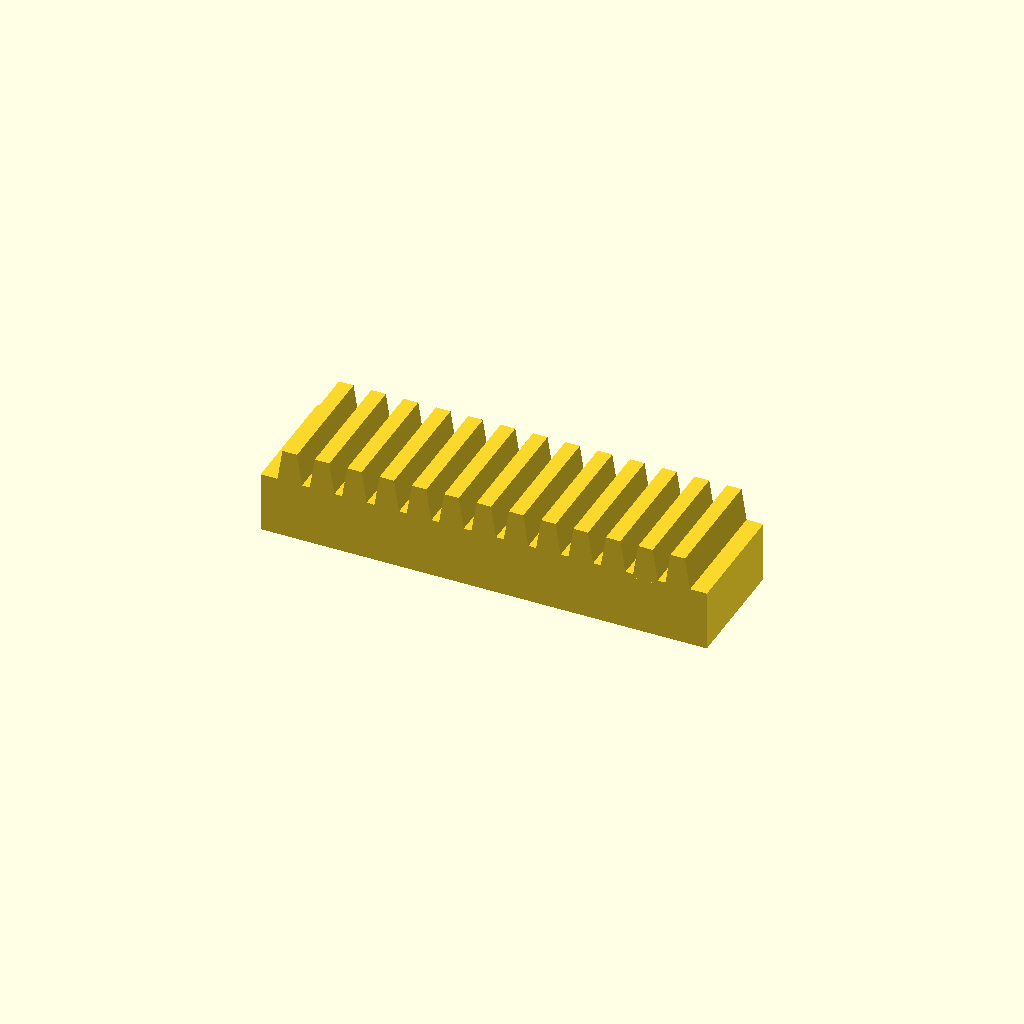
Cell 1 — every parameter at its default value.
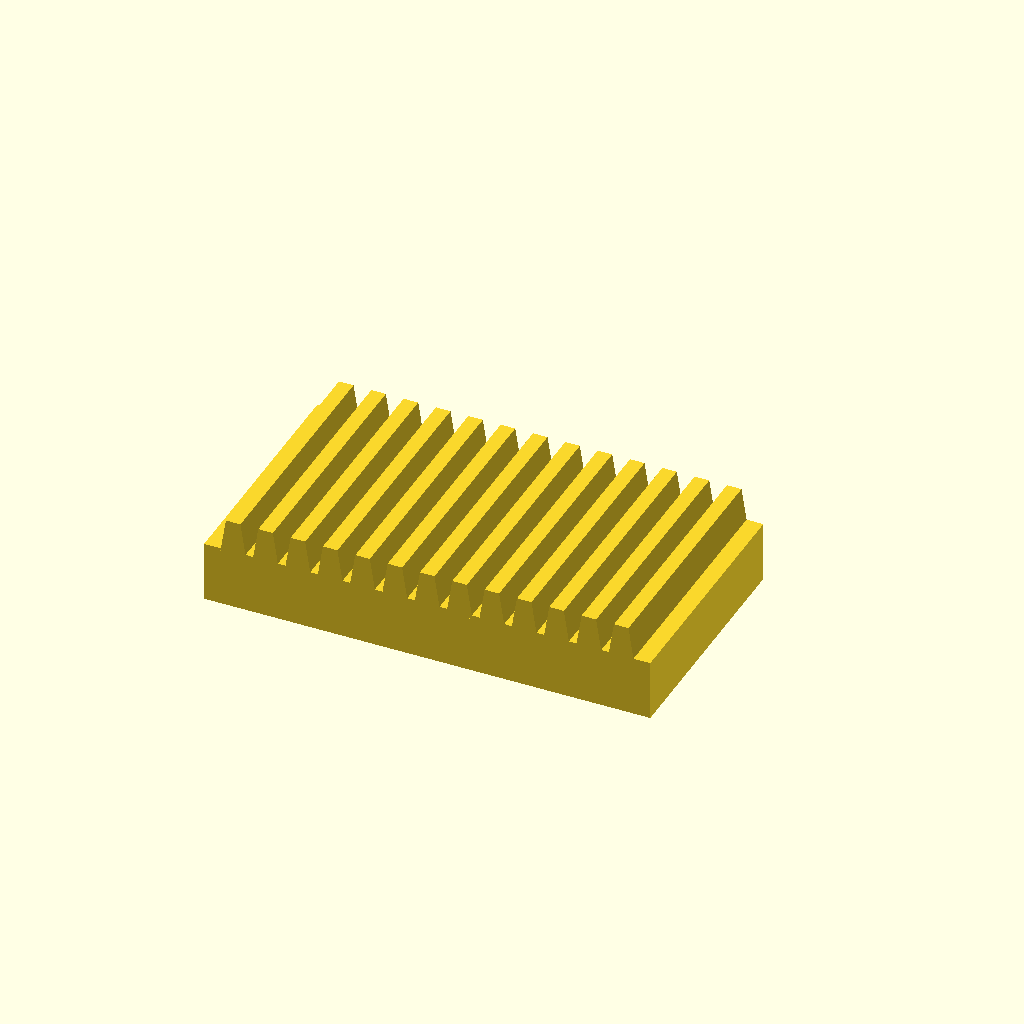
Cell 2: bar_w = 60 (everything else at default).
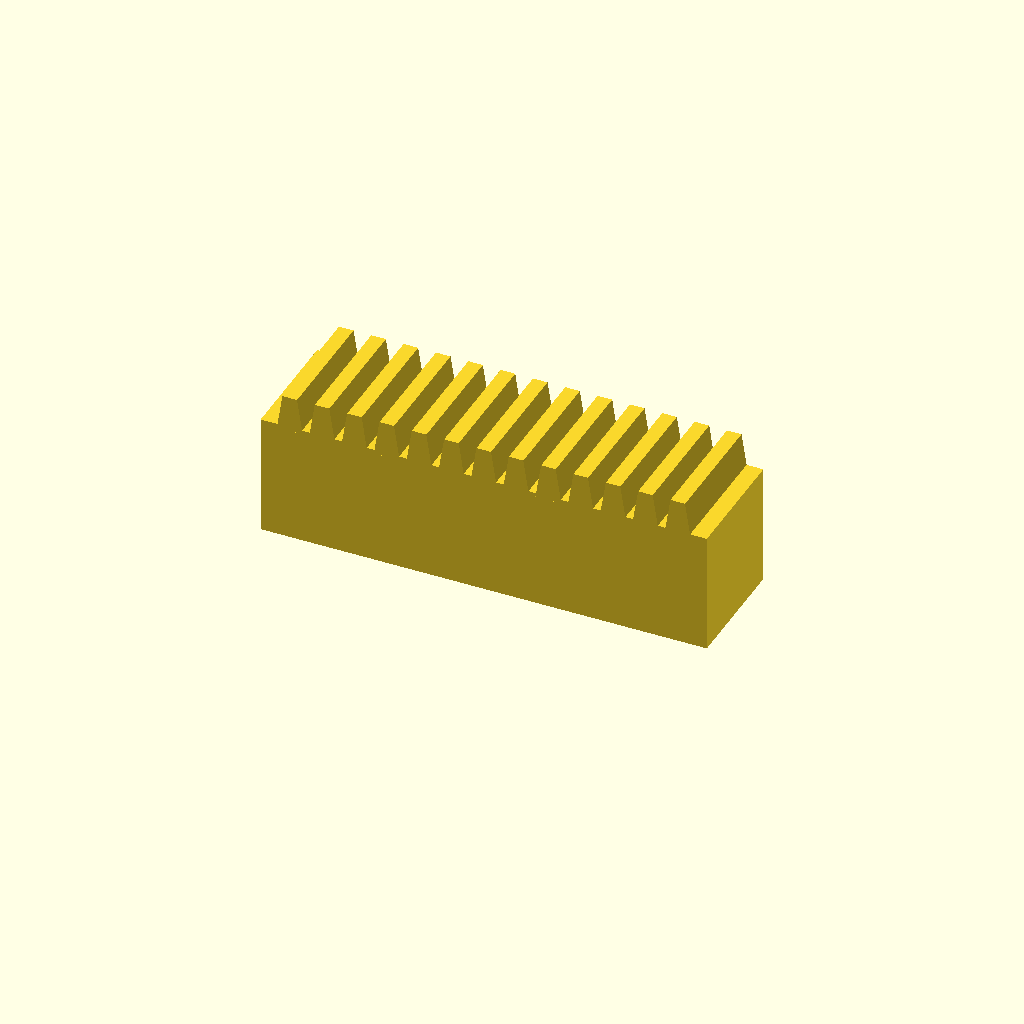
Cell 3: bar_h = 30 (everything else at default).
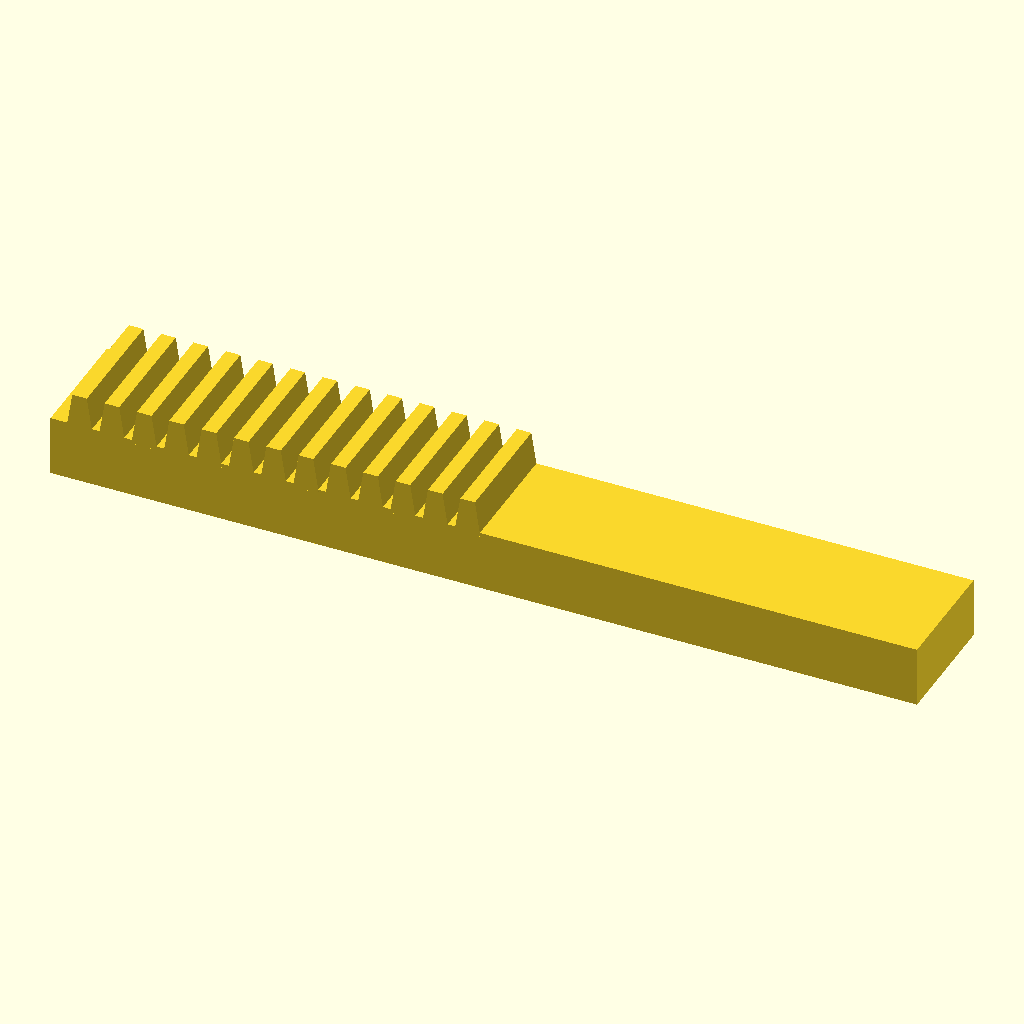
Cell 4: teeth = 26 (everything else at default).
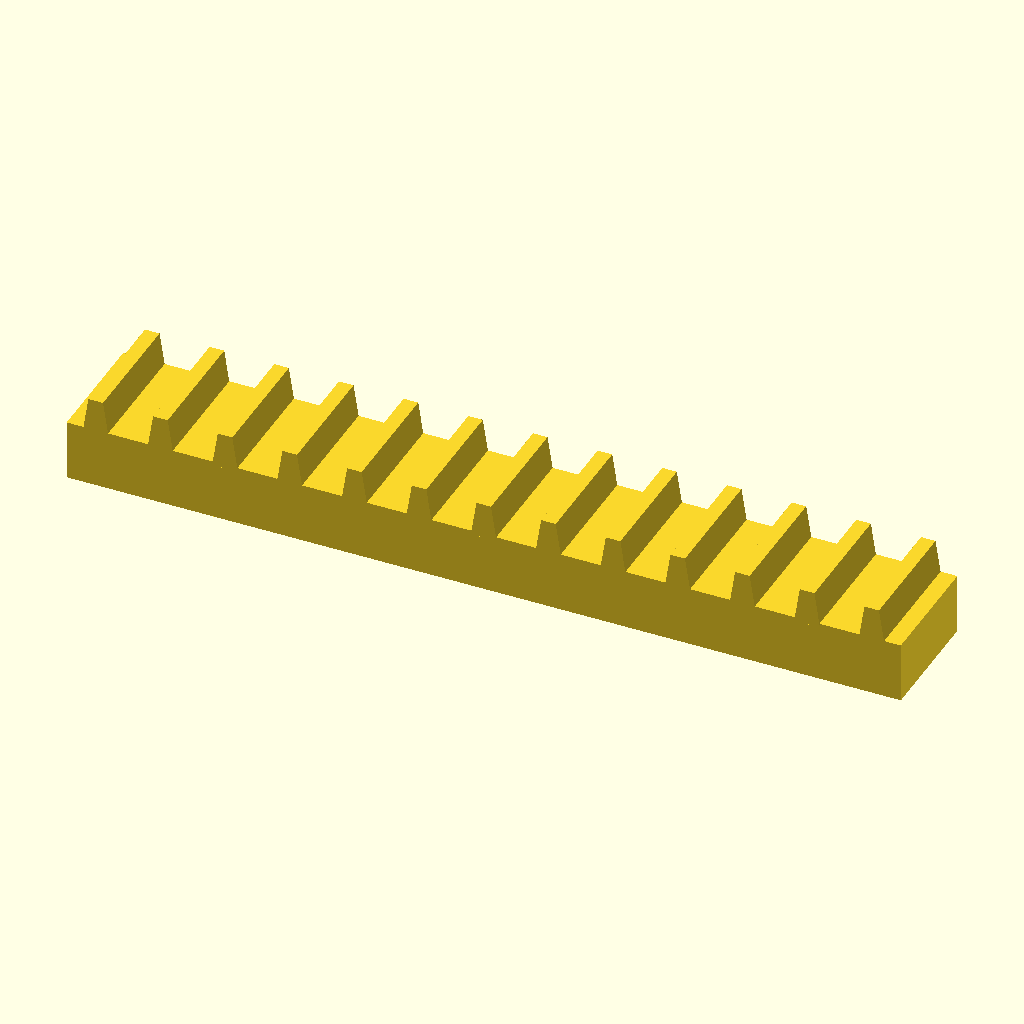
Cell 5: pitch = 16 (everything else at default).
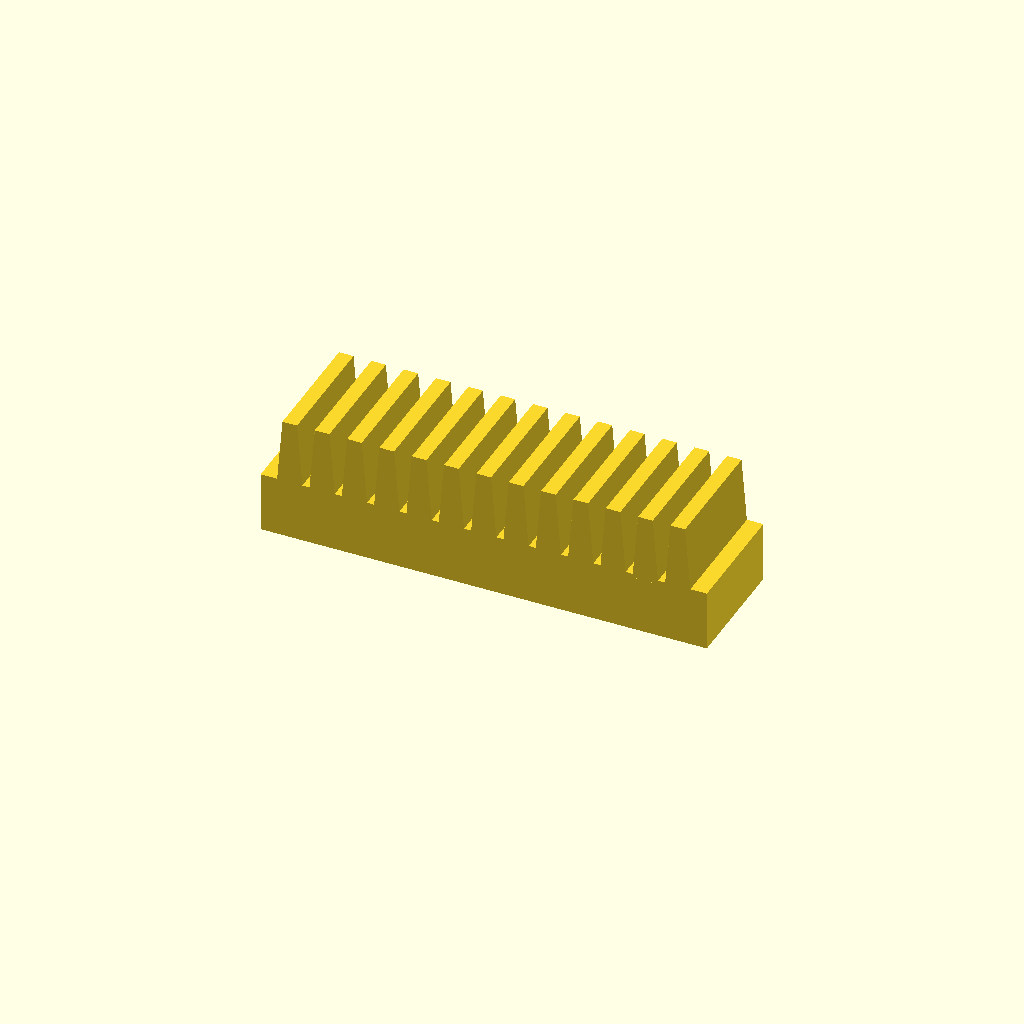
Cell 6: the same model with tooth_h = 16.
One fixed orthographic camera (rotation 55°, 0°, 25°; colour scheme Cornfield) for every cell.
The OpenSCAD source (optional_data/data/place1/rackbars/part_0131.scad):
$fn = 32;

// ----------------------------------------------------------------------
// Toothed rack, 13 teeth
// 8 mm pitch, 8 mm teeth
// ----------------------------------------------------------------------

// --- parameters (mm) ---
bar_w = 30;     // bar width (Y)
bar_h = 15;     // bar height (Z)
teeth = 13;     // number of teeth
pitch = 8;      // tooth pitch
tooth_h = 8;    // tooth height above the bar
root_w = 6.4;   // tooth width at the root
crest_w = 3.6;  // tooth width at the crest

// --- derived feature positions (mm) ---
span = (teeth - 1) * pitch;  // = 96   distance between the outer teeth
bar_l = span + root_w + 8;   // = 110.4   bar length: teeth plus 4 mm at each end
tooth_x = -span / 2;         // = -48   X of the first tooth
height = bar_h + tooth_h;    // = 23   overall height
feature_centers = [
  [tooth_x + 0 * pitch, -bar_w / 2],
  [tooth_x + 1 * pitch, -bar_w / 2],
  [tooth_x + 2 * pitch, -bar_w / 2],
  [tooth_x + 3 * pitch, -bar_w / 2],
  [tooth_x + 4 * pitch, -bar_w / 2],
  [tooth_x + 5 * pitch, -bar_w / 2],
  [tooth_x + 6 * pitch, -bar_w / 2],
  [tooth_x + 7 * pitch, -bar_w / 2],
  [tooth_x + 8 * pitch, -bar_w / 2],
  [tooth_x + 9 * pitch, -bar_w / 2],
  [tooth_x + 10 * pitch, -bar_w / 2],
  [tooth_x + 11 * pitch, -bar_w / 2],
  [tooth_x + 12 * pitch, -bar_w / 2]
];   // tooth centre line, drives the tooth loop

// bar with a rack of teeth, one extruded trapezoium per centre
module rack_tooth() {
  linear_extrude(height = bar_w)
    polygon(points = [
      [0, 0],
      [root_w, 0],
      [root_w / 2 + crest_w / 2, tooth_h + 1],
      [root_w / 2 - crest_w / 2, tooth_h + 1]
    ]);
}

union() {
  translate([-bar_l / 2, -bar_w, 0]) cube([bar_l, bar_w, bar_h]);
  for (centre = feature_centers)
    translate([centre[0] - root_w / 2, 0, bar_h - 1]) rotate([90, 0, 0]) rack_tooth();
}
Customizer parameters (derived from the source; name, type, default, range or options):
bar_w: number, default 30
bar_h: number, default 15
teeth: number, default 13
pitch: number, default 8
tooth_h: number, default 8
root_w: number, default 6.4
crest_w: number, default 3.6
